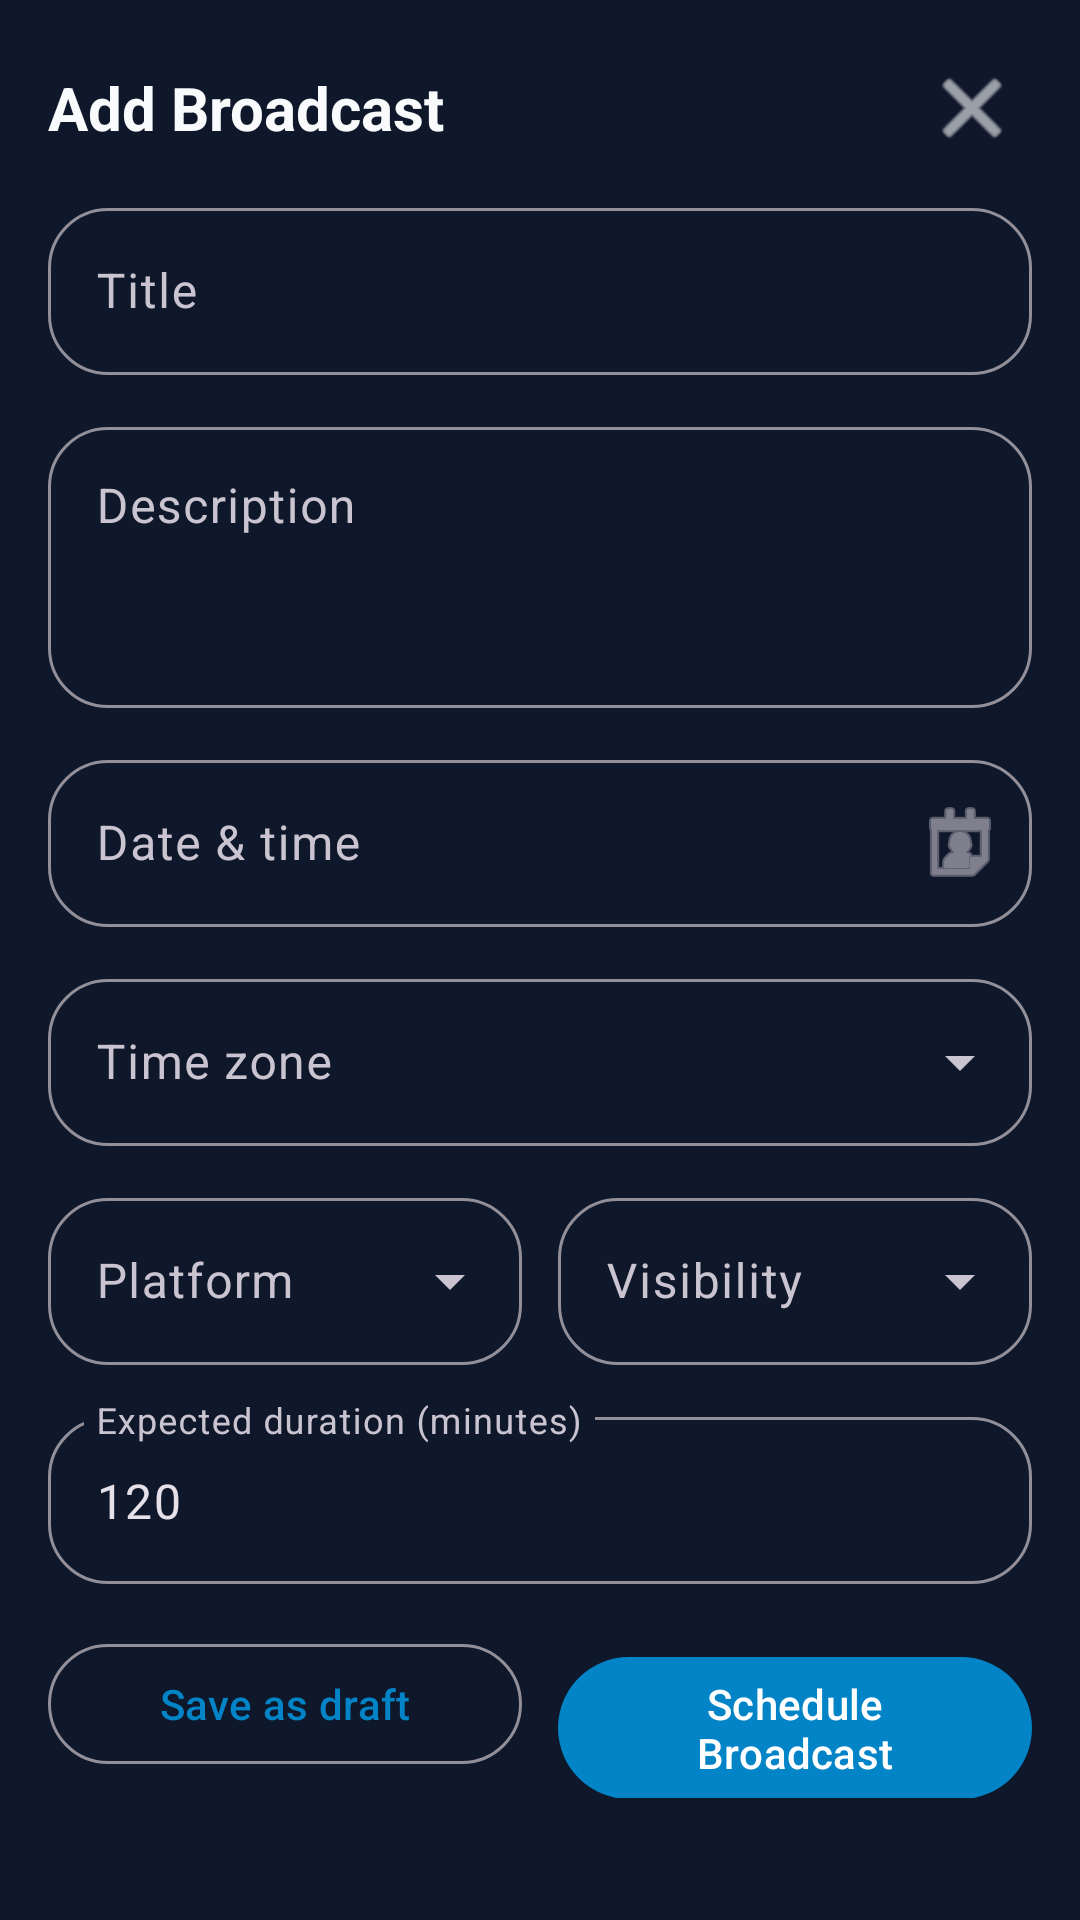

This screen was rendered from an Android layout file. Write that file and the resources it references.
<!-- AndroidManifest.xml: application theme Theme.HeartlandStormChaserGps -->
<!-- res/layout/dialog_create_broadcast.xml -->
<?xml version="1.0" encoding="utf-8"?>
<LinearLayout xmlns:android="http://schemas.android.com/apk/res/android"
    xmlns:app="http://schemas.android.com/apk/res-auto"
    android:layout_width="match_parent"
    android:layout_height="wrap_content"
    android:orientation="vertical"
    android:padding="16dp">

    <LinearLayout
        android:layout_width="match_parent"
        android:layout_height="wrap_content"
        android:gravity="center_vertical"
        android:orientation="horizontal">

        <TextView
            android:layout_width="0dp"
            android:layout_height="wrap_content"
            android:layout_weight="1"
            android:text="@string/dialog_add_broadcast_title"
            android:textColor="@color/md_theme_on_surface"
            android:textSize="20sp"
            android:textStyle="bold" />

        <ImageButton
            android:id="@+id/broadcastFormCloseButton"
            android:layout_width="40dp"
            android:layout_height="40dp"
            android:background="?attr/selectableItemBackgroundBorderless"
            android:contentDescription="@string/action_close"
            android:src="@android:drawable/ic_menu_close_clear_cancel"
            android:tint="@color/md_theme_on_surface" />
    </LinearLayout>

    <androidx.core.widget.NestedScrollView
        android:layout_width="match_parent"
        android:layout_height="wrap_content"
        android:layout_marginTop="8dp"
        android:fillViewport="true">

        <LinearLayout
            android:layout_width="match_parent"
            android:layout_height="wrap_content"
            android:orientation="vertical">

            <com.google.android.material.textfield.TextInputLayout
                style="@style/OverlayInputLayout"
                android:layout_width="match_parent"
                android:layout_height="wrap_content"
                android:hint="@string/label_broadcast_title">

                <com.google.android.material.textfield.TextInputEditText
                    android:id="@+id/broadcastTitleInput"
                    android:layout_width="match_parent"
                    android:layout_height="wrap_content"
                    android:inputType="textCapSentences"
                    android:maxLines="2" />
            </com.google.android.material.textfield.TextInputLayout>

            <com.google.android.material.textfield.TextInputLayout
                style="@style/OverlayInputLayout"
                android:layout_width="match_parent"
                android:layout_height="wrap_content"
                android:layout_marginTop="12dp"
                android:hint="@string/label_broadcast_description">

                <com.google.android.material.textfield.TextInputEditText
                    android:id="@+id/broadcastDescriptionInput"
                    android:layout_width="match_parent"
                    android:layout_height="wrap_content"
                    android:gravity="top"
                    android:inputType="textCapSentences|textMultiLine"
                    android:minLines="3" />
            </com.google.android.material.textfield.TextInputLayout>

            <com.google.android.material.textfield.TextInputLayout
                android:id="@+id/broadcastDateTimeLayout"
                style="@style/OverlayInputLayout"
                android:layout_width="match_parent"
                android:layout_height="wrap_content"
                android:layout_marginTop="12dp"
                android:hint="@string/label_broadcast_datetime"
                app:endIconMode="custom"
                app:endIconDrawable="@android:drawable/ic_menu_my_calendar">

                <com.google.android.material.textfield.TextInputEditText
                    android:id="@+id/broadcastDateTimeInput"
                    android:layout_width="match_parent"
                    android:layout_height="wrap_content"
                    android:clickable="true"
                    android:focusable="false"
                    android:inputType="none" />
            </com.google.android.material.textfield.TextInputLayout>

            <com.google.android.material.textfield.TextInputLayout
                style="@style/Widget.Material3.TextInputLayout.OutlinedBox.ExposedDropdownMenu"
                android:layout_width="match_parent"
                android:layout_height="wrap_content"
                android:layout_marginTop="12dp"
                android:hint="@string/label_broadcast_timezone"
                app:boxCornerRadiusBottomEnd="20dp"
                app:boxCornerRadiusBottomStart="20dp"
                app:boxCornerRadiusTopEnd="20dp"
                app:boxCornerRadiusTopStart="20dp">

                <com.google.android.material.textfield.MaterialAutoCompleteTextView
                    android:id="@+id/broadcastTimezoneInput"
                    android:layout_width="match_parent"
                    android:layout_height="wrap_content"
                    android:inputType="none" />
            </com.google.android.material.textfield.TextInputLayout>

            <LinearLayout
                android:layout_width="match_parent"
                android:layout_height="wrap_content"
                android:layout_marginTop="12dp"
                android:orientation="horizontal">

                <com.google.android.material.textfield.TextInputLayout
                    style="@style/Widget.Material3.TextInputLayout.OutlinedBox.ExposedDropdownMenu"
                    android:layout_width="0dp"
                    android:layout_height="wrap_content"
                    android:layout_marginEnd="6dp"
                    android:layout_weight="1"
                    android:hint="@string/label_broadcast_platform"
                    app:boxCornerRadiusBottomEnd="20dp"
                    app:boxCornerRadiusBottomStart="20dp"
                    app:boxCornerRadiusTopEnd="20dp"
                    app:boxCornerRadiusTopStart="20dp">

                    <com.google.android.material.textfield.MaterialAutoCompleteTextView
                        android:id="@+id/broadcastPlatformInput"
                        android:layout_width="match_parent"
                        android:layout_height="wrap_content"
                        android:inputType="none" />
                </com.google.android.material.textfield.TextInputLayout>

                <com.google.android.material.textfield.TextInputLayout
                    style="@style/Widget.Material3.TextInputLayout.OutlinedBox.ExposedDropdownMenu"
                    android:layout_width="0dp"
                    android:layout_height="wrap_content"
                    android:layout_marginStart="6dp"
                    android:layout_weight="1"
                    android:hint="@string/label_broadcast_visibility"
                    app:boxCornerRadiusBottomEnd="20dp"
                    app:boxCornerRadiusBottomStart="20dp"
                    app:boxCornerRadiusTopEnd="20dp"
                    app:boxCornerRadiusTopStart="20dp">

                    <com.google.android.material.textfield.MaterialAutoCompleteTextView
                        android:id="@+id/broadcastVisibilityInput"
                        android:layout_width="match_parent"
                        android:layout_height="wrap_content"
                        android:inputType="none" />
                </com.google.android.material.textfield.TextInputLayout>
            </LinearLayout>

            <com.google.android.material.textfield.TextInputLayout
                style="@style/OverlayInputLayout"
                android:layout_width="match_parent"
                android:layout_height="wrap_content"
                android:layout_marginTop="12dp"
                android:hint="@string/label_broadcast_duration">

                <com.google.android.material.textfield.TextInputEditText
                    android:id="@+id/broadcastDurationInput"
                    android:layout_width="match_parent"
                    android:layout_height="wrap_content"
                    android:inputType="number"
                    android:text="120" />
            </com.google.android.material.textfield.TextInputLayout>

            <LinearLayout
                android:layout_width="match_parent"
                android:layout_height="wrap_content"
                android:layout_marginTop="16dp"
                android:orientation="horizontal">

                <com.google.android.material.button.MaterialButton
                    android:id="@+id/broadcastSaveDraftButton"
                    style="@style/Widget.Material3.Button.OutlinedButton"
                    android:layout_width="0dp"
                    android:layout_height="wrap_content"
                    android:layout_marginEnd="6dp"
                    android:layout_weight="1"
                    android:text="@string/action_save_as_draft" />

                <com.google.android.material.button.MaterialButton
                    android:id="@+id/broadcastScheduleButton"
                    style="@style/Widget.Material3.Button"
                    android:layout_width="0dp"
                    android:layout_height="wrap_content"
                    android:layout_marginStart="6dp"
                    android:layout_weight="1"
                    android:text="@string/action_schedule_broadcast" />
            </LinearLayout>

            <ProgressBar
                android:id="@+id/broadcastFormProgress"
                android:layout_width="wrap_content"
                android:layout_height="wrap_content"
                android:layout_gravity="center_horizontal"
                android:layout_marginTop="12dp"
                android:visibility="gone" />
        </LinearLayout>
    </androidx.core.widget.NestedScrollView>
</LinearLayout>
<!-- resources referenced by this layout -->
<resources>
  <color name="md_theme_on_surface">#F8FAFC</color>
  <string name="action_close">Close</string>
  <string name="action_save_as_draft">Save as draft</string>
  <string name="action_schedule_broadcast">Schedule Broadcast</string>
  <string name="dialog_add_broadcast_title">Add Broadcast</string>
  <string name="label_broadcast_datetime">Date &amp; time</string>
  <string name="label_broadcast_description">Description</string>
  <string name="label_broadcast_duration">Expected duration (minutes)</string>
  <string name="label_broadcast_platform">Platform</string>
  <string name="label_broadcast_timezone">Time zone</string>
  <string name="label_broadcast_title">Title</string>
  <string name="label_broadcast_visibility">Visibility</string>
  <style name="OverlayInputLayout" parent="Widget.Material3.TextInputLayout.OutlinedBox">
          <item name="boxCornerRadiusTopStart">20dp</item>
          <item name="boxCornerRadiusTopEnd">20dp</item>
          <item name="boxCornerRadiusBottomStart">20dp</item>
          <item name="boxCornerRadiusBottomEnd">20dp</item>
      </style>
  <style name="Theme.HeartlandStormChaserGps" parent="Theme.Material3.Dark.NoActionBar">
          <item name="colorPrimary">@color/md_theme_primary</item>
          <item name="colorOnPrimary">@color/md_theme_on_primary</item>
          <item name="android:statusBarColor">@color/md_theme_background</item>
          <item name="android:navigationBarColor">@color/md_theme_background</item>
          <item name="android:windowBackground">@color/md_theme_background</item>
      </style>
  <color name="md_theme_primary">#0284C7</color>
  <color name="md_theme_on_primary">#FFFFFF</color>
  <color name="md_theme_background">#0F172A</color>
</resources>
